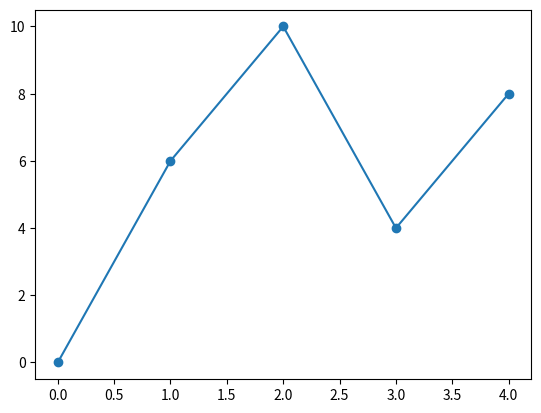

Python code for this plot:
import matplotlib.pyplot as p
import numpy
x=numpy.array([0, 6, 10, 4, 8])
p.plot(x, marker='o')
p.show()